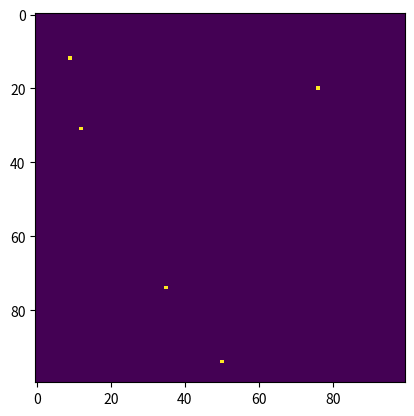

The script that saved this image:
# Conway's 'random' game of life
# adapted from https://www.geeksforgeeks.org/conways-game-life-python-implementation/

import numpy as np 
import matplotlib.pyplot as plt  
import matplotlib.animation as animation 
  
# values for grid
ON = 255
OFF = 0
vals = [ON, OFF] 
  
def randomGrid(N): 
  
    """returns a grid of NxN random values"""
    outgrid = np.random.choice(vals, N*N, p=[0.001, 0.999]).reshape(N, N) 
    return outgrid
  
def update(frameNum, img, grid, N): 
    
    """updates each cell based on neighbors"""
    newGrid = grid.copy() 
    for i in range(N): 
        for j in range(N): 
  
            # compute 8-neghbor sum 
            # using toroidal boundary conditions - x and y wrap around  
            # so that the simulaton takes place on a toroidal surface. 
            total = int((grid[i, (j-1)%N] + grid[i, (j+1)%N] + 
                         grid[(i-1)%N, j] + grid[(i+1)%N, j] + 
                         grid[(i-1)%N, (j-1)%N] + grid[(i-1)%N, (j+1)%N] + 
                         grid[(i+1)%N, (j-1)%N] + grid[(i+1)%N, (j+1)%N])/255) 
  
            # apply markov chain transition probabilities 
            if grid[i, j]  == ON: 
                if (total >= 0) and (total <= 3):
                    newGrid[i, j] = np.random.choice(vals, 1, p=[.9,.1])
                elif (total >= 4) and (total <= 5): 
                    newGrid[i, j] = np.random.choice(vals, 1, p=[.2,.8])
                elif (total >= 6):
                    newGrid[i, j] = np.random.choice(vals, 1, p=[.1,.9])
            else: 
                if (total >= 1) and (total <= 3):
                    newGrid[i, j] = np.random.choice(vals, 1, p=[.05,.95])
                elif (total >= 4) and (total <= 5): 
                    newGrid[i, j] = np.random.choice(vals, 1, p=[.1,.90])
                elif (total >= 6):
                    newGrid[i, j] = np.random.choice(vals, 1, p=[.01,.99])
  
    # update data 
    img.set_data(newGrid) 
    grid[:] = newGrid[:] 
    return img, 
  
# main() function 
def main(): 
  
    # set grid size 
    N = 100
          
    # set animation update interval 
    updateInterval = 50
  
    # declare grid 
    grid = np.array([]) 
    grid = randomGrid(N) 
  
    # set up animation 
    fig, ax = plt.subplots() 
    img = ax.imshow(grid, interpolation='nearest') 
    ani = animation.FuncAnimation(fig, update, fargs=(img, grid, N, ), 
                                  frames = 10, 
                                  interval=updateInterval, 
                                  save_count=50) 
  
    plt.show() 
  
# call main 
if __name__ == '__main__': 
    main() 